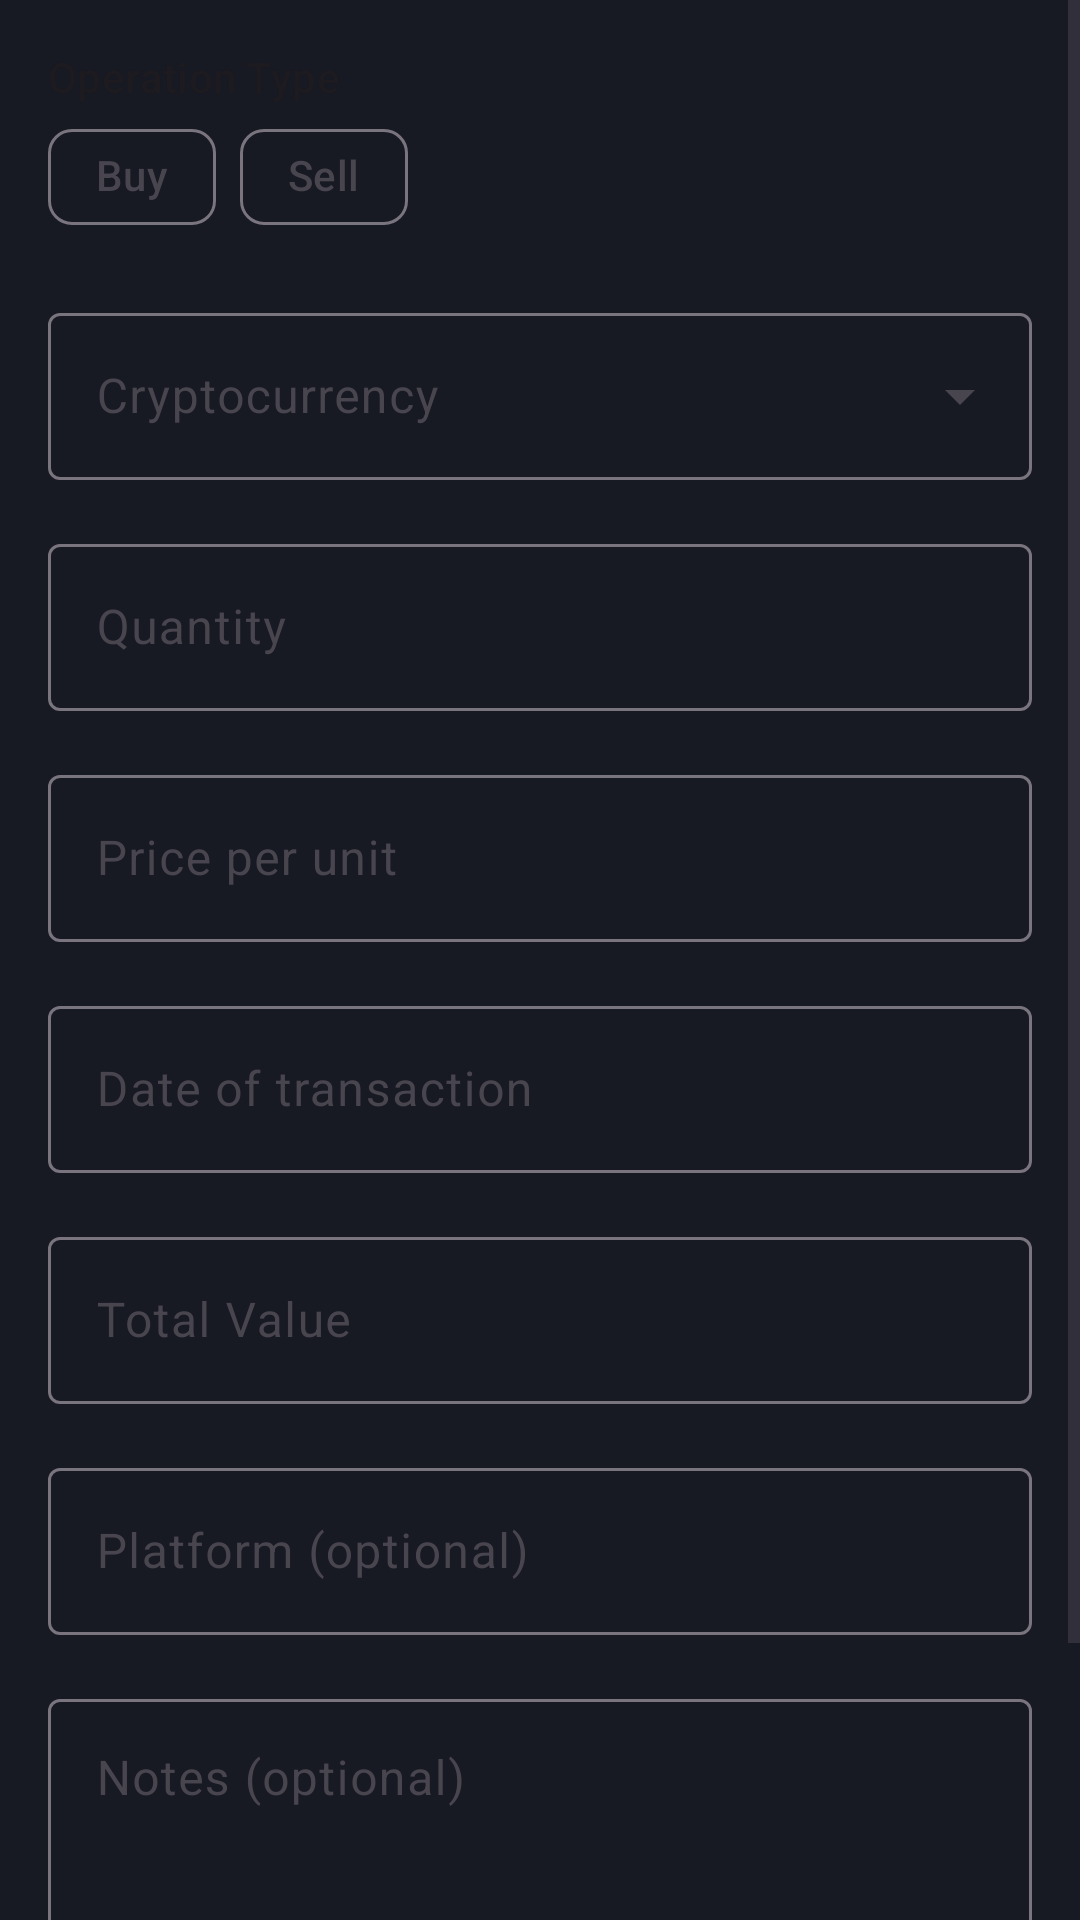

Here is an Android app screen rendered from its layout file. Give the layout XML and the strings, colors and styles it references.
<!-- AndroidManifest.xml: application theme Theme.CryptoMagic -->
<!-- res/layout/dialog_add_operation.xml -->
<?xml version="1.0" encoding="utf-8"?>
<ScrollView xmlns:android="http://schemas.android.com/apk/res/android"
    xmlns:app="http://schemas.android.com/apk/res-auto"
    xmlns:tools="http://schemas.android.com/tools"
    android:layout_width="match_parent"
    android:layout_height="match_parent"
    android:fillViewport="true"
    tools:context=".ui.AddOperationDialogFragment">

    <LinearLayout
        android:layout_width="match_parent"
        android:layout_height="wrap_content"
        android:orientation="vertical"
        android:padding="16dp">

        
        <TextView
            style="@style/TextAppearance.Material3.LabelLarge"
            android:layout_width="wrap_content"
            android:layout_height="wrap_content"
            android:text="@string/operation_type" />

        <com.google.android.material.chip.ChipGroup
            android:id="@+id/chipGroupOperationType"
            android:layout_width="wrap_content"
            android:layout_height="wrap_content"
            app:selectionRequired="true"
            app:singleSelection="true">

            <com.google.android.material.chip.Chip
                android:id="@+id/radioBuy"
                style="@style/Widget.Material3.Chip.Filter"
                android:layout_width="wrap_content"
                android:layout_height="wrap_content"
                android:text="@string/buy" />

            <com.google.android.material.chip.Chip
                android:id="@+id/chipSell"
                style="@style/Widget.Material3.Chip.Filter"
                android:layout_width="wrap_content"
                android:layout_height="wrap_content"
                android:text="@string/sell" />
        </com.google.android.material.chip.ChipGroup>

        
        <com.google.android.material.textfield.TextInputLayout
            android:id="@+id/layoutCoin"
            style="@style/Widget.Material3.TextInputLayout.OutlinedBox.ExposedDropdownMenu"
            android:layout_width="match_parent"
            android:layout_height="wrap_content"
            android:layout_marginTop="16dp"
            android:hint="@string/cryptocurrency">

            <AutoCompleteTextView
                android:id="@+id/autoCompleteTextViewCoin"
                android:layout_width="match_parent"
                android:layout_height="wrap_content"
                android:inputType="none"
                tools:text="Bitcoin" />
        </com.google.android.material.textfield.TextInputLayout>

        
        <com.google.android.material.textfield.TextInputLayout
            android:id="@+id/layoutAmount"
            style="@style/Widget.Material3.TextInputLayout.OutlinedBox"
            android:layout_width="match_parent"
            android:layout_height="wrap_content"
            android:layout_marginTop="16dp"
            android:hint="@string/quantity"
            app:suffixText="BTC">

            <com.google.android.material.textfield.TextInputEditText
                android:id="@+id/editAmount"
                android:layout_width="match_parent"
                android:layout_height="wrap_content"
                android:inputType="numberDecimal" />
        </com.google.android.material.textfield.TextInputLayout>

        
        <com.google.android.material.textfield.TextInputLayout
            android:id="@+id/layoutPricePerUnit"
            style="@style/Widget.Material3.TextInputLayout.OutlinedBox"
            android:layout_width="match_parent"
            android:layout_height="wrap_content"
            android:layout_marginTop="16dp"
            android:hint="@string/price_per_unit"
            app:prefixText="$">

            <com.google.android.material.textfield.TextInputEditText
                android:id="@+id/editPrice"
                android:layout_width="match_parent"
                android:layout_height="wrap_content"
                android:inputType="numberDecimal" />
        </com.google.android.material.textfield.TextInputLayout>

        
        <com.google.android.material.textfield.TextInputLayout
            android:id="@+id/layoutDate"
            style="@style/Widget.Material3.TextInputLayout.OutlinedBox"
            android:layout_width="match_parent"
            android:layout_height="wrap_content"
            android:layout_marginTop="16dp"
            android:hint="@string/date_of_transaction">

            <com.google.android.material.textfield.TextInputEditText
                android:id="@+id/editTextDate"
                android:layout_width="match_parent"
                android:layout_height="wrap_content"
                android:drawableEnd="@drawable/ic_calendar"
                android:focusable="false"
                android:clickable="true" />
        </com.google.android.material.textfield.TextInputLayout>
        
        
        <com.google.android.material.textfield.TextInputLayout
            android:id="@+id/layoutTotalValue"
            style="@style/Widget.Material3.TextInputLayout.OutlinedBox"
            android:layout_width="match_parent"
            android:layout_height="wrap_content"
            android:layout_marginTop="16dp"
            android:hint="@string/total_value"
            app:prefixText="$">

            <com.google.android.material.textfield.TextInputEditText
                android:id="@+id/editTextTotalValue"
                android:layout_width="match_parent"
                android:layout_height="wrap_content"
                android:enabled="false" 
                android:textColor="@color/meta_text_secondary"/>
        </com.google.android.material.textfield.TextInputLayout>

        
        <com.google.android.material.textfield.TextInputLayout
            android:id="@+id/layoutExchange"
            style="@style/Widget.Material3.TextInputLayout.OutlinedBox"
            android:layout_width="match_parent"
            android:layout_height="wrap_content"
            android:layout_marginTop="16dp"
            android:hint="@string/platform_optional">

            <com.google.android.material.textfield.TextInputEditText
                android:id="@+id/editTextExchange"
                android:layout_width="match_parent"
                android:layout_height="wrap_content"
                android:inputType="textCapWords" />
        </com.google.android.material.textfield.TextInputLayout>

        
        <com.google.android.material.textfield.TextInputLayout
            android:id="@+id/layoutNotes"
            style="@style/Widget.Material3.TextInputLayout.OutlinedBox"
            android:layout_width="match_parent"
            android:layout_height="wrap_content"
            android:layout_marginTop="16dp"
            android:hint="@string/notes_optional">

            <com.google.android.material.textfield.TextInputEditText
                android:id="@+id/editTextNotes"
                android:layout_width="match_parent"
                android:layout_height="wrap_content"
                android:gravity="top"
                android:inputType="textMultiLine"
                android:lines="3" />
        </com.google.android.material.textfield.TextInputLayout>

        <LinearLayout
            android:layout_width="match_parent"
            android:layout_height="wrap_content"
            android:orientation="horizontal"
            android:layout_marginTop="24dp">

            <Button
                android:id="@+id/btnCancel"
                style="@style/Widget.Material3.Button.TextButton"
                android:layout_width="0dp"
                android:layout_weight="1"
                android:layout_height="wrap_content"
                android:layout_marginEnd="8dp"
                android:text="@string/cancel"/>

            <Button
                android:id="@+id/btnSave"
                style="@style/Widget.Material3.Button"
                android:layout_width="0dp"
                android:layout_weight="1"
                android:layout_height="wrap_content"
                android:text="@string/save" />
        </LinearLayout>

    </LinearLayout>
</ScrollView>
<!-- resources referenced by this layout -->
<resources>
  <color name="meta_text_secondary">#A0A0A0</color>
  <string name="buy">Buy</string>
  <string name="cancel">Cancel</string>
  <string name="cryptocurrency">Cryptocurrency</string>
  <string name="date_of_transaction">Date of transaction</string>
  <string name="notes_optional">Notes (optional)</string>
  <string name="operation_type">Operation Type</string>
  <string name="platform_optional">Platform (optional)</string>
  <string name="price_per_unit">Price per unit</string>
  <string name="quantity">Quantity</string>
  <string name="save">Save</string>
  <string name="sell">Sell</string>
  <string name="total_value">Total Value</string>
  <style name="Theme.CryptoMagic" parent="Theme.Material3.DayNight.NoActionBar">
          
          <item name="colorPrimary">@color/meta_surface</item>
          <item name="colorOnPrimary">@color/meta_text_primary</item>
  
          
          <item name="colorSecondary">@color/meta_primary</item>
          <item name="colorOnSecondary">@color/meta_text_primary</item>
  
          
          <item name="android:windowBackground">@color/meta_background</item>
          <item name="android:textColor">@color/meta_text_primary</item>
          <item name="colorSurface">@color/meta_background</item>
          <item name="colorOnSurface">@color/meta_text_primary</item>
  
          
          <item name="android:statusBarColor">@color/meta_background</item>
          <item name="android:windowLightStatusBar">false</item>
      </style>
  <color name="meta_surface">#222531</color>
  <color name="meta_text_primary">#FFFFFF</color>
  <color name="meta_primary">#037DD6</color>
  <color name="meta_background">#171923</color>
</resources>
